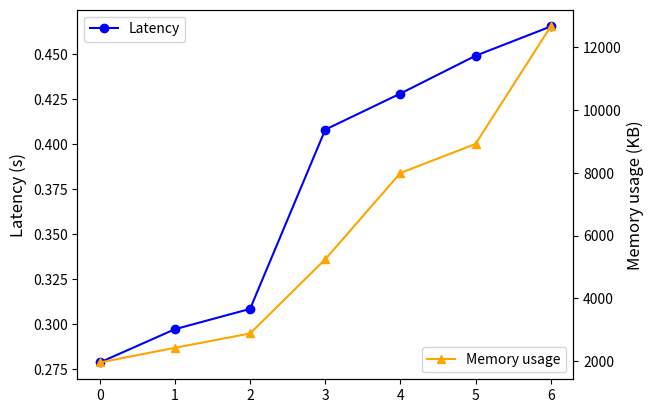

This chart was generated by the following Python code:

import matplotlib.pyplot as plt

x = [0,1,2,3,4,5,6]
latency = [0.278625417,0.297144,0.308444567,0.408176083,0.428257467,
0.449277117,0.465575533]
memory = [1961,2429,2885,5248,7996,8922,12663]

fig1, ax1 = plt.subplots()
ax1.plot(x, latency, 
	color = 'blue',
	marker = 'o',
	linestyle = '-',
	label = 'Latency')
ax1.legend(loc='upper left')

ax2 = ax1.twinx()
ax2.plot(x,memory, 
	color = 'orange',
	marker = '^',
	linestyle = '-',
	label = 'Memory usage')
ax2.legend(loc='lower right')
ax1.set_ylabel('Latency (s)', fontsize=12)
ax2.set_ylabel('Memory usage (KB)', fontsize=12)

plt.xlabel('Number of features', fontsize=12)


plt.show()

